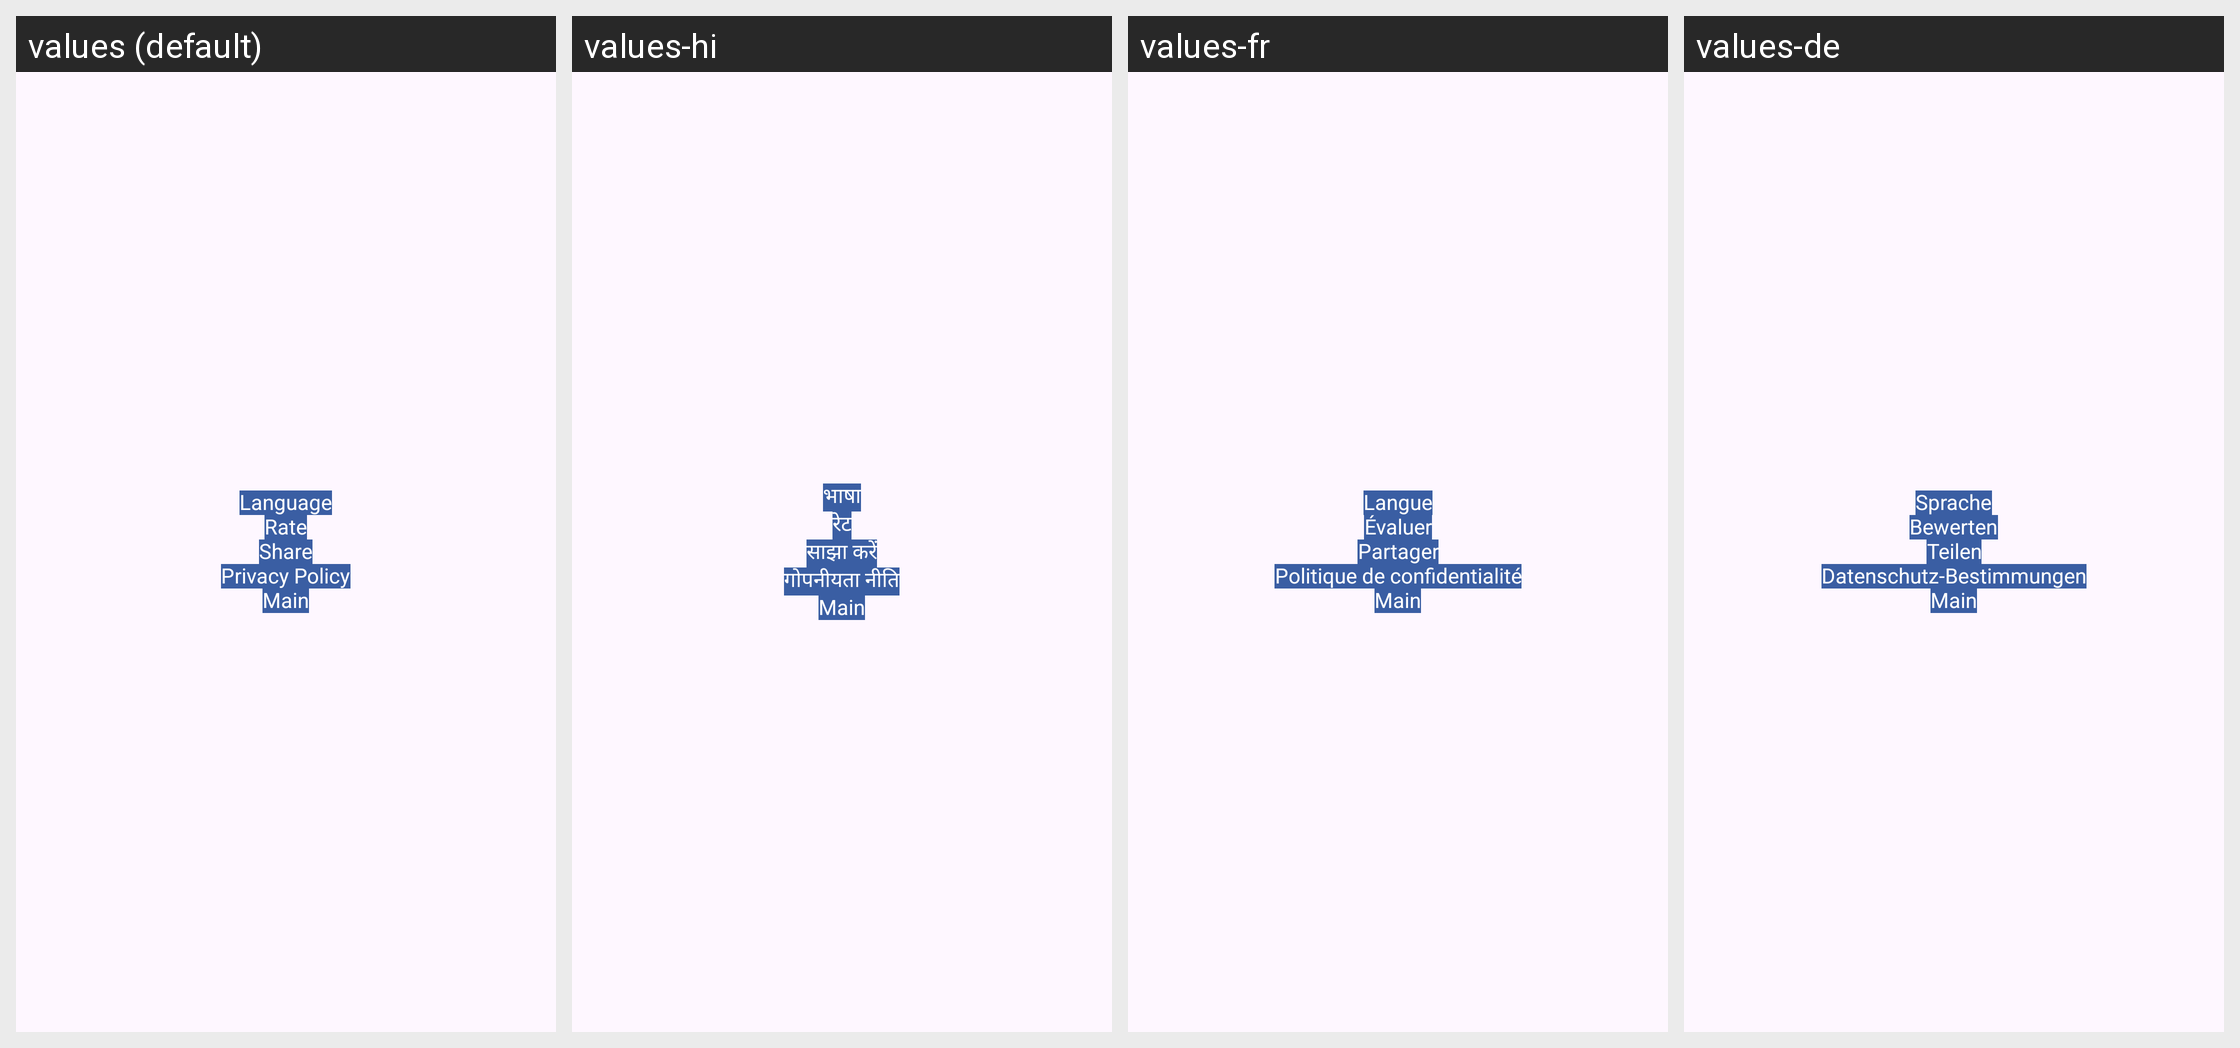

Locale-by-locale string values for the Android screen shown in this grid:
Android screen res/layout/activity_home.xml rendered under 4 locales, left to right: values (default), values-hi, values-fr, values-de. Device: Nexus 5 (rendered at 1080×1920; each locale shown at half size, 540×960, under a caption strip naming it); theme Theme.Exe01.
Other locales in the repository, not shown: values-es, values-in, values-pt, values-zh.
Strings drawn on this screen, with the default value and each locale's value (text and hints the layout hard-codes, and strings that could not be matched under every locale, appear in the picture but are not listed):

language
  values: Language
  values-hi: भाषा
  values-fr: Langue
  values-de: Sprache

rate
  values: Rate
  values-hi: रेट
  values-fr: Évaluer
  values-de: Bewerten

share
  values: Share
  values-hi: साझा करें
  values-fr: Partager
  values-de: Teilen

privacy_policy
  values: Privacy Policy
  values-hi: गोपनीयता नीति
  values-fr: Politique de confidentialité
  values-de: Datenschutz-Bestimmungen
